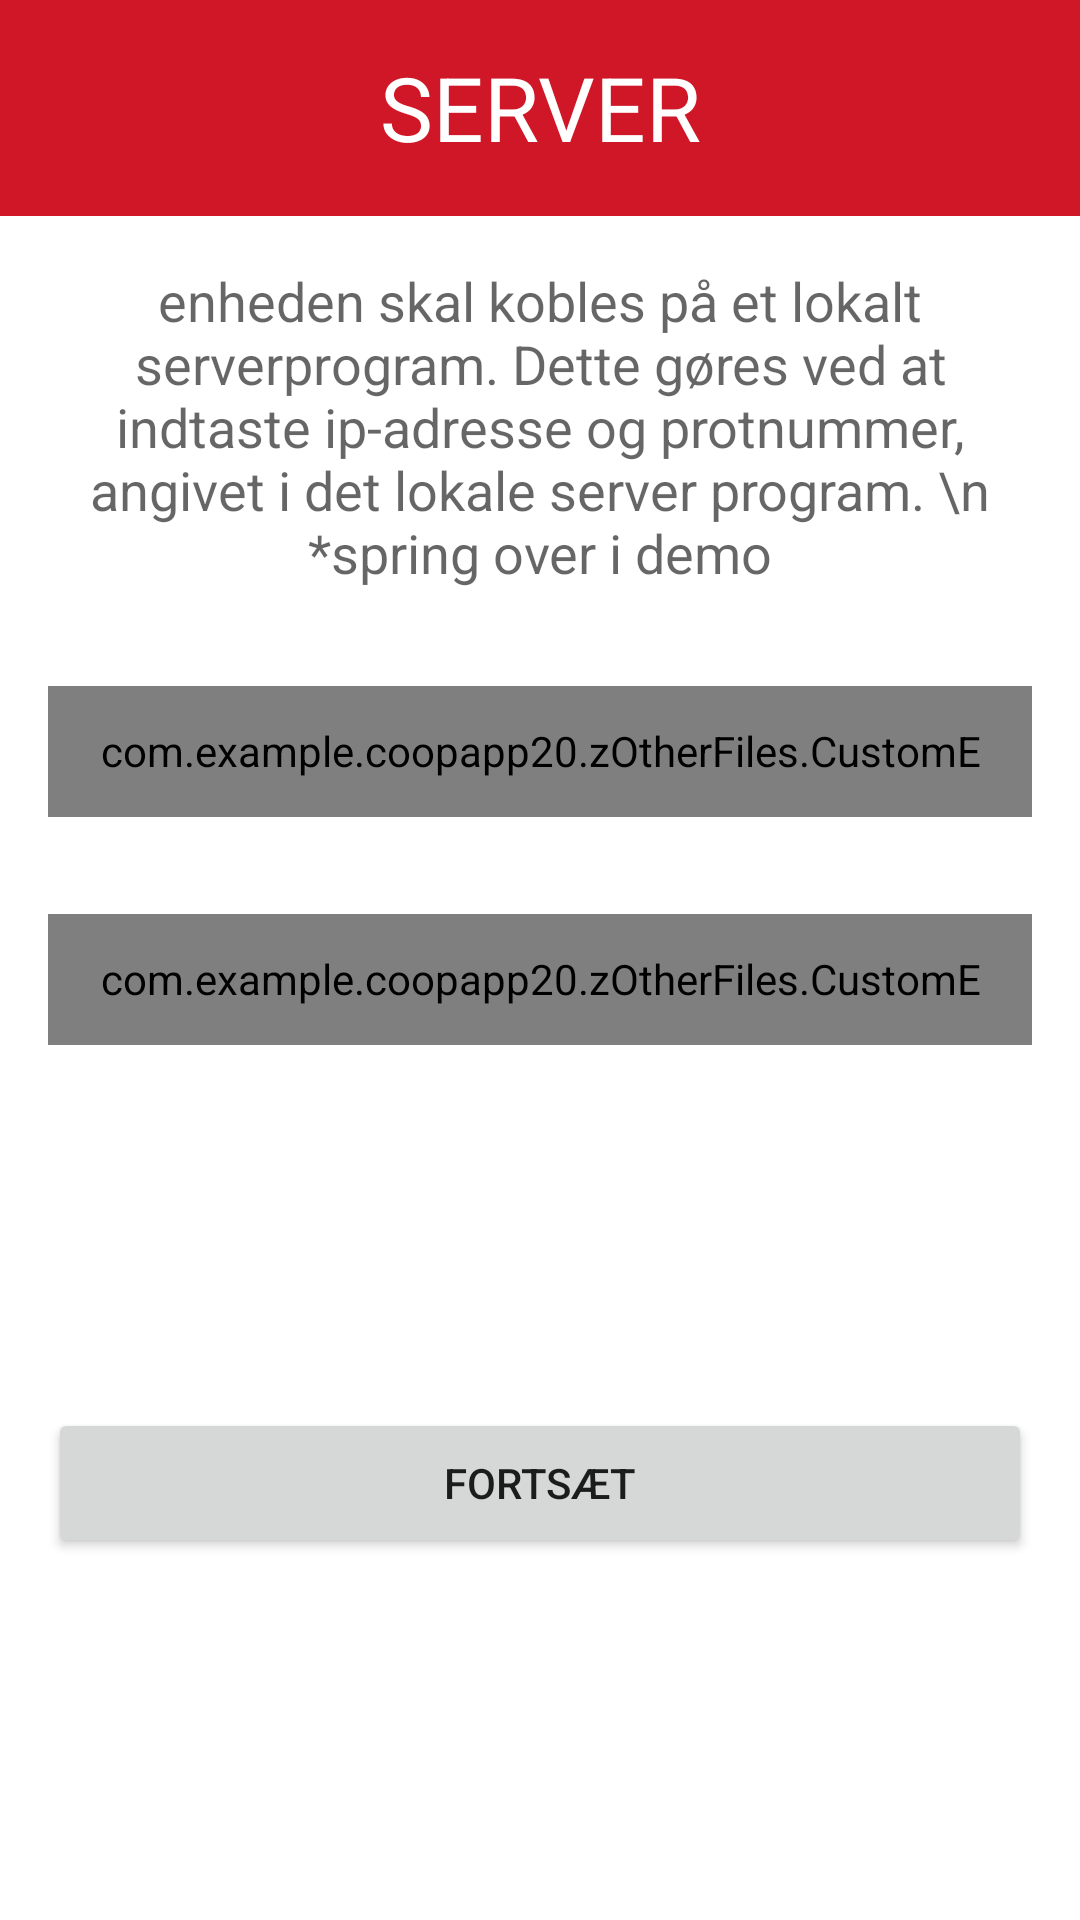

This screen was rendered from an Android layout file. Write that file and the resources it references.
<!-- AndroidManifest.xml: application theme AppTheme -->
<!-- res/layout/dialog_login_serversettings.xml -->
<?xml version="1.0" encoding="utf-8"?>
<androidx.constraintlayout.widget.ConstraintLayout xmlns:android="http://schemas.android.com/apk/res/android"
    xmlns:app="http://schemas.android.com/apk/res-auto"
    android:layout_width="match_parent"
    android:layout_height="wrap_content">

    <ImageView
        android:id="@+id/imageView17"
        android:layout_width="match_parent"
        android:layout_height="72dp"
        android:background="#CF1727"
        app:layout_constraintEnd_toEndOf="parent"
        app:layout_constraintStart_toStartOf="parent"
        app:layout_constraintTop_toTopOf="parent" />

    <TextView
        android:id="@+id/textView9"
        android:layout_width="0dp"
        android:layout_height="40dp"
        android:layout_marginStart="16dp"
        android:layout_marginTop="16dp"
        android:layout_marginEnd="16dp"
        android:autoSizeTextType="uniform"
        android:gravity="center"
        android:text="SERVER"
        android:textColor="#FFFFFF"
        app:layout_constraintEnd_toEndOf="parent"
        app:layout_constraintStart_toStartOf="parent"
        app:layout_constraintTop_toTopOf="parent" />

    <TextView
        android:id="@+id/textView8"
        android:layout_width="0dp"
        android:layout_height="wrap_content"
        android:layout_marginStart="16dp"
        android:layout_marginTop="16dp"
        android:layout_marginEnd="16dp"
        android:gravity="center"
        android:text="enheden skal kobles på et lokalt serverprogram. Dette gøres ved at indtaste ip-adresse og protnummer, angivet i det lokale server program. \n *spring over i demo"
        android:textAppearance="@style/TextAppearance.AppCompat.Display1"
        android:textSize="18sp"
        app:layout_constraintEnd_toEndOf="parent"
        app:layout_constraintStart_toStartOf="parent"
        app:layout_constraintTop_toBottomOf="@+id/imageView17" />

    <com.google.android.material.textfield.TextInputLayout
        android:id="@+id/IpAddressLayout"
        android:layout_width="0dp"
        android:layout_height="60dp"
        android:layout_marginStart="16dp"
        android:layout_marginTop="16dp"
        android:layout_marginEnd="16dp"
        android:hint="ip adresse"
        app:boxBackgroundColor="#FFFFFF"
        app:boxBackgroundMode="outline"
        app:boxCornerRadiusBottomEnd="10dp"
        app:boxCornerRadiusBottomStart="10dp"
        app:boxCornerRadiusTopEnd="10dp"
        app:boxCornerRadiusTopStart="10dp"
        app:boxStrokeColor="@color/Primary"
        app:boxStrokeWidth="1dp"
        app:errorEnabled="true"
        app:layout_constraintEnd_toEndOf="parent"
        app:layout_constraintStart_toStartOf="parent"
        app:layout_constraintTop_toBottomOf="@+id/textView8">

        <com.example.coopapp20.zOtherFiles.CustomEditText
            android:id="@+id/IpAddressTextView"
            android:layout_width="match_parent"
            android:layout_height="match_parent"
            android:drawableEnd="@drawable/sharp_cancel_24"
            android:drawablePadding="5dp"
            android:inputType="textPersonName"
            android:maxLength="15"
            android:paddingStart="15dp"
            android:paddingTop="12dp"
            android:paddingEnd="15dp"
            android:paddingBottom="12dp"
            app:autoSizeTextType="uniform" />


    </com.google.android.material.textfield.TextInputLayout>

    <com.google.android.material.textfield.TextInputLayout
        android:id="@+id/PortNrLayout"
        android:layout_width="0dp"
        android:layout_height="60dp"
        android:layout_marginStart="16dp"
        android:layout_marginTop="16dp"
        android:layout_marginEnd="16dp"
        app:boxBackgroundColor="#FFFFFF"
        app:boxBackgroundMode="outline"
        app:boxCornerRadiusBottomEnd="10dp"
        app:boxCornerRadiusBottomStart="10dp"
        app:boxCornerRadiusTopEnd="10dp"
        app:boxCornerRadiusTopStart="10dp"
        app:boxStrokeColor="@color/Primary"
        app:boxStrokeWidth="1dp"
        app:errorEnabled="true"
        app:layout_constraintEnd_toEndOf="parent"
        app:layout_constraintHorizontal_bias="1.0"
        app:layout_constraintStart_toStartOf="parent"
        app:layout_constraintTop_toBottomOf="@+id/IpAddressLayout">

        <com.example.coopapp20.zOtherFiles.CustomEditText
            android:id="@+id/PortNrTextView"
            android:layout_width="match_parent"
            android:layout_height="match_parent"
            android:drawableEnd="@drawable/sharp_cancel_24"
            android:drawablePadding="5dp"
            android:ems="10"
            android:hint="portnummer"
            android:inputType="number"
            android:maxLength="4"
            android:paddingStart="15dp"
            android:paddingTop="12dp"
            android:paddingEnd="15dp"
            android:paddingBottom="12dp"
            app:autoSizeTextType="uniform" />

    </com.google.android.material.textfield.TextInputLayout>

    <Button
        android:id="@+id/ExecuteBtn"
        android:layout_width="0dp"
        android:layout_height="50dp"
        android:layout_marginStart="16dp"
        android:layout_marginTop="16dp"
        android:layout_marginEnd="16dp"
        android:layout_marginBottom="16dp"
        android:insetTop="0dp"
        android:insetBottom="0dp"
        android:text="fortsæt"
        app:layout_constraintBottom_toBottomOf="parent"
        app:layout_constraintEnd_toEndOf="parent"
        app:layout_constraintStart_toStartOf="parent"
        app:layout_constraintTop_toBottomOf="@id/PortNrLayout" />
</androidx.constraintlayout.widget.ConstraintLayout>
<!-- resources referenced by this layout -->
<resources>
  <color name="Primary">#CF1727</color>
  <style name="AppTheme" parent="Theme.MaterialComponents.Light.NoActionBar">
          
          <item name="colorPrimary">@color/Primary</item>
          <item name="colorPrimaryDark">@color/PrimaryDark</item>
          <item name="colorAccent">@color/Accent</item>
  
      </style>
  <color name="PrimaryDark">#FFCF1727</color>
  <color name="Accent">#CF1727</color>
</resources>
